pico-8 play session: mixed d-pad (fixed 12-tick cycle), after a click and taps of 🅾, ❎, 🅾+❎, 🅾 in the second before t = 0

[t = 1 s] mixed d-pad (1.2s cycle ×~1): → ← ↑ ↓ + 🅾/❎ taps, ~1s
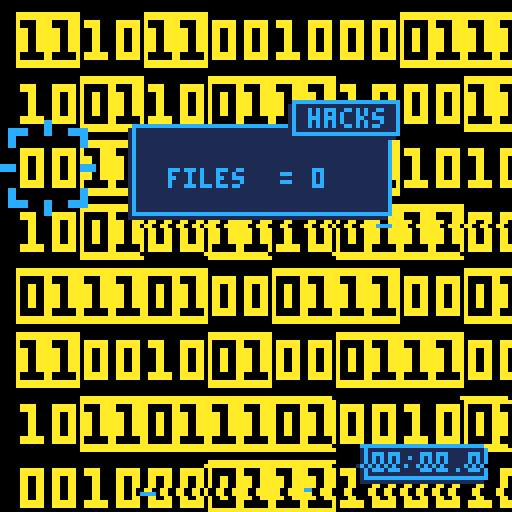
[t = 2 s] mixed d-pad (1.2s cycle ×~1): → ← ↑ ↓ + 🅾/❎ taps, ~2s
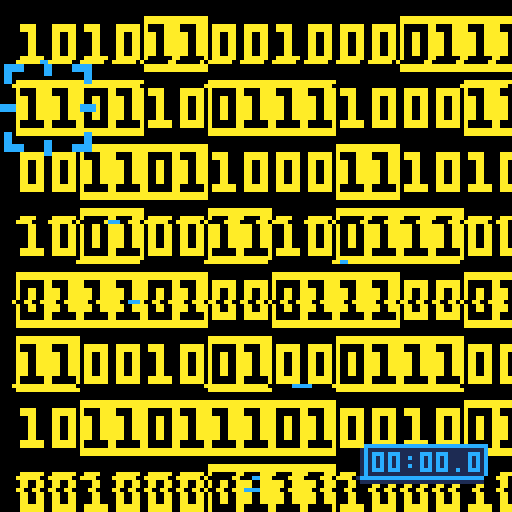
[t = 4 s] mixed d-pad (1.2s cycle ×~3): → ← ↑ ↓ + 🅾/❎ taps, ~4s
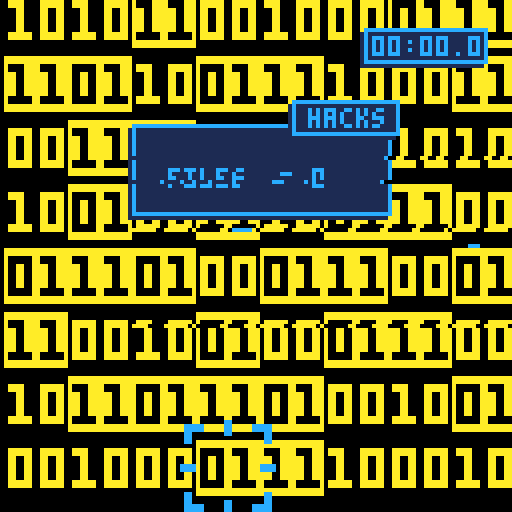
[t = 6 s] mixed d-pad (1.2s cycle ×~5): → ← ↑ ↓ + 🅾/❎ taps, ~6s
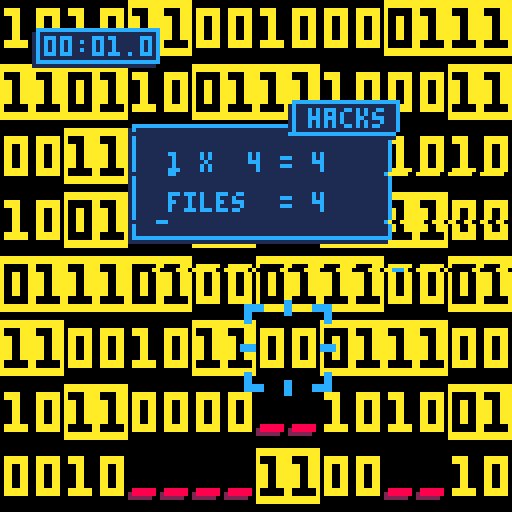
[t = 8 s] mixed d-pad (1.2s cycle ×~6): → ← ↑ ↓ + 🅾/❎ taps, ~8s
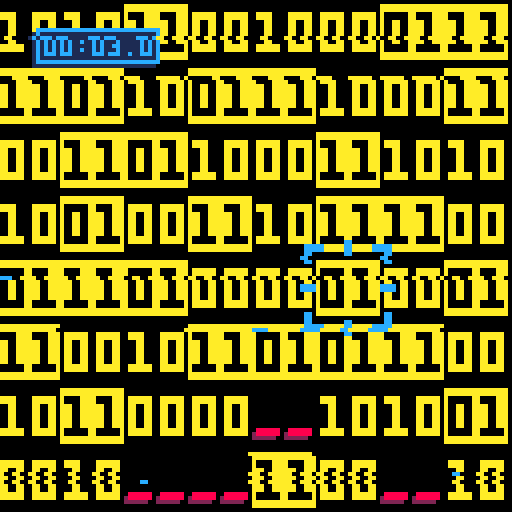

pico-8 cartridge
version 16
__lua__
--cybercrush 1.0
--by fuchikoma71

function _init()
 n=8
 grid={} 
 for i=0,n-1 do
  grid[i]={}
  for j=0,n-1 do
   grid[i][j]={}
   grid[i][j].x=i
   grid[i][j].y=j
   grid[i][j].z=-1
  end
 end
 fill()
 group={}
 x=flr(rnd()*n)
 y=flr(rnd()*n)
 t=0
 ds=0
 ss=0
 mm=0
 palt(5,true)
 palt(0,false)
 stage=0
 hits=0
 score=0
 display=false
 points={}
 events={}
 for i=1,16 do
  points[i]=0
  events[i]=0
 end
end

function _update()
 if stage==0 then
  if btnp(5) then
   stage=1
  end
 else
  x2=x
  y2=y
  if btnp(0) then
   x2=(x+n-1)%n
  end
  if btnp(1) then
   x2=(x+1)%n
  end
  if btnp(2) then
   y2=(y+n-1)%n
  end
  if btnp(3) then
   y2=(y+1)%n
  end
  if btn(4) then
   swap(grid[x][y],grid[x2][y2])
  end
  if btnp(5) then
   display=not display
  end
  x=x2
  y=y2
  step()
  if stable and hits>0 then
   findscore()
  end
 end
 t=(t+1)%120
 if total>0 and total<n*n then
  ds=flr((t%30)/3)
  if t%30==0 then
   ss=(ss+1)%60
   if ss==0 then
    mm=min(mm+1,99)
   end
  end
 end
end

function _draw()
 if stage==0 then
  draw_intro()
 else
  if stage==1 then
   draw_game()
  end
 end
 draw_glitch()
end

function draw_intro()
 cls()
 camera(0,0)
 rectfill(0,32,127,67,10)
 sspr(0,40,106,40,11,32)
 print("by fuchikoma71",38,84,2)
 print("by fuchikoma71",39,83,8)
 camera(flr(rnd()*2),flr(rnd()*2))
 if t%8>2 then
  print("press ❎ to start...",50,120,12)
 end
end

function draw_game()
 cls()
 camera(x-4,y-4)
 for i=0,n-1 do
  for j=0,n-1 do
   xpos=i*16
   ypos=j*16
   if grid[i][j].z>=0 then
    sspr(grid[i][j].z*16,0,16,16,xpos,ypos)
   else
    sspr(64,0,16,16,xpos,ypos)
   end   
  end
 end
 draw_clock()
 camera(0,0)
 xpos=x*16-6+abs(x-8)/2
 ypos=y*16-6+abs(y-8)/2
 xpos=x*16-x
 ypos=y*16-y
 sspr(flr(t/2)%4*24,16,24,24,xpos,ypos)
 if display or total==n*n then
  draw_score()
 end
end

function draw_score()
 lines=3
 for i=1,16 do
  if events[i]>0 then
   lines+=1
  end
 end
 camera(-32,-32)
 rectfill(0,0,64,4+lines*6,1)
 rect(1,-1,65,3+lines*6,12)
 rectfill(40,-6,66,2,1)
 rect(41,-7,67,1,12)
 print("hacks",45,-5,12)
 j=0
 for i=1,16 do
  if events[i]>0 then
   print(events[i].." x",10,6+j*6,12)
   if i<3 then
    print((i*4).." = "..points[i],30,6+j*6,12)
   else
    print((i*4).." = "..points[i],26,6+j*6,12)
   end
   j+=1
  end
 end
 j+=1  
 print("files  = "..score,10,4+j*6,12)
end

function draw_clock()
 posx=-8
 posy=-112
 if x<n/2 then
  posx=-90
 end
 if y>=n/2 then
  posy=-8
 end
 camera(posx,posy)
 rectfill(0,0,30,8,1)
 rect(1,-1,31,7,12)
 if mm<10 then
  print("0"..mm..":",3,1,12)
 else
  print(mm..":",3,1,12)
 end
 if ss<10 then
  print("0"..ss..".",15,1,12)
 else
  print(ss..".",15,1,12)
 end
 print(ds,27,1,12)
end

function findscore()
 unit=1
 events[hits/4]+=1
 for i=1,hits do
  score+=unit
  points[hits/4]+=unit
  if i%4==0 then
   unit*=2
  end
 end
 hits=0
end

function swap(one,two)
 sve=one.z
 one.z=two.z
 two.z=sve
 stable=false
end

function step()
 stable=true
 z=0
 while stable and z<4 do
  fall(z)
  if stable then
   z+=1
  end
 end
 if not stable then
  move(z)
 else
  crush()
 end
end

function fill()
 tile={}
 for i=0,3 do
  tile[i]=n*n/4
 end
 total=n*n
 while total>0 do
  repeat
   z=flr(rnd()*4)
  until tile[z]>0
  repeat
   i=flr(rnd()*n)
   j=flr(rnd()*n)
   block=false
   if i>0 then
    if grid[i-1][j].z==z then
     block=true
    end
   end
   if i<n-1 then
    if grid[i+1][j].z==z then
     block=true
    end
   end
   if j>0 then
    if grid[i][j-1].z==z then
     block=true
    end
   end
   if j<n-1 then
    if grid[i][j+1].z==z then
     block=true
    end
   end
  until not block
  if grid[i][j].z>=0 then
   tile[grid[i][j].z]+=1
  else
   total-=1
  end
  grid[i][j].z=z
  tile[z]-=1
 end
end

function crush()
 for i=0,n-1 do
  for j=0,n-1 do
   if grid[i][j].z>=0 then
    list={}
    group={}
    l=1
    g=0
    add(list,grid[i][j])
    z=grid[i][j].z
    while l>0 do
     next=list[1]
     add(group,next)
     g+=1
     for dir=0,3 do
      cell=nil
      if dir==0 and next.x>0 then
       cell=grid[next.x-1][next.y]
      end
      if dir==1 and next.x<n-1 then
       cell=grid[next.x+1][next.y]
      end
      if dir==2 and next.y>0 then
       cell=grid[next.x][next.y-1]
      end
      if dir==3 and next.y<n-1 then
       cell=grid[next.x][next.y+1]
      end
      if cell!=nil then
       if cell.z==z then
        if not contains(list,cell) and not contains(group,cell) then
         add(list,cell)
         l+=1
        end
       end
      end
     end 
     del(list,next)
     l-=1
    end
    if g%4==0 then
     stable=false
     for cell in all(group) do
      total+=1
      hits+=1
      cell.z=-1
     end
    end
   end
  end
 end
end

function fall(z)
 falling={}
 stable=true
 for i=0,n-1 do
  for j=0,n-1 do
   cell=grid[i][j]
   if cell.z==z then
    if z==0 and i>0 then
     if grid[i-1][j].z<0 then
      add(falling,cell)
      stable=false
     end
    end
    if z==1 and i<n-1 then
     if grid[i+1][j].z<0 then
      add(falling,cell)
      stable=false
     end
    end
    if z==2 and j>0 then
     if grid[i][j-1].z<0 then
      add(falling,cell)
      stable=false
     end
    end
    if z==3 and j<n-1 then
     if grid[i][j+1].z<0 then
      add(falling,cell)
      stable=false
     end
    end
   end
  end 
 end
end

function move(z)
 for cell in all(falling) do
  cell.z=-1
  if z==0 then
   grid[cell.x-1][cell.y].z=0
  end
  if z==1 then
   grid[cell.x+1][cell.y].z=1
  end
  if z==2 then
   grid[cell.x][cell.y-1].z=2
  end
  if z==3 then
   grid[cell.x][cell.y+1].z=3
  end
 end
end

function contains(vct,obj)
 found=false
 for elt in all(vct) do
  if elt==obj then
   found=true
  end
 end
 return found
end

function draw_glitch()
 for i=1,8 do
  ypos=flr(rnd()*128)
  if(rnd()<0.5) then
   xpos=flr(rnd()*128)
   line(xpos,ypos,xpos+1+flr(rnd()*4),ypos,12)
  end
  for xpos=1,127 do
   pset(xpos,ypos,pget(xpos+1,ypos))
  end
 end
end
__gfx__
00000000000000000000000000000000000000000000000000000000000000000000000000000000000000000000000000000000000000000000000000000000
0000000000000000aaaaaaaaaaaaaaaa0000000000000000aaaaaaaaaaaaaaaa0000000000000000000000000000000000000000000000000000000000000000
0000000000000000aaaaaaaaaaaaaaaa0000000000000000aaaaaaaaaaaaaaaa0000000000000000000000000000000000000000000000000000000000000000
0aaaaaa00aaaaaa0a000000aa0000aaa0aaaa0000aaaaaa0a0000aaaa0000aaa0000000000000000000000000000000000000000000000000000000000000000
0aaaaaa00aaaaaa0a000000aa0000aaa0aaaa0000aaaaaa0a0000aaaa0000aaa0000000000000000000000000000000000000000000000000000000000000000
0aa00aa00aa00aa0a00aa00aaaa00aaa000aa0000aa00aa0aaa00aaaaaa00aaa0000000000000000000000000000000000000000000000000000000000000000
0aa00aa00aa00aa0a00aa00aaaa00aaa000aa0000aa00aa0aaa00aaaaaa00aaa0000000000000000000000000000000000000000000000000000000000000000
0aa00aa00aa00aa0a00aa00aaaa00aaa000aa0000aa00aa0aaa00aaaaaa00aaa0000000000000000000000000000000000000000000000000000000000000000
0aa00aa00aa00aa0a00aa00aaaa00aaa000aa0000aa00aa0aaa00aaaaaa00aaa0000000000000000000000000000000000000000000000000000000000000000
0aa00aa00aa00aa0a00aa00aaaa00aaa000aa0000aa00aa0aaa00aaaaaa00aaa0000000000000000000000000000000000000000000000000000000000000000
0aa00aa00aa00aa0a00aa00aaaa00aaa000aa0000aa00aa0aaa00aaaaaa00aaa0000000000000000000000000000000000000000000000000000000000000000
0aaaaaa00aaaaaa0a000000aa000000a0aaaaaa00aaaaaa0a000000aa000000a0888888008888880000000000000000000000000000000000000000000000000
0aaaaaa00aaaaaa0a000000aa000000a0aaaaaa00aaaaaa0a000000aa000000a2888888028888880000000000000000000000000000000000000000000000000
0000000000000000aaaaaaaaaaaaaaaa0000000000000000aaaaaaaaaaaaaaaa2222220022222200000000000000000000000000000000000000000000000000
0000000000000000aaaaaaaaaaaaaaaa0000000000000000aaaaaaaaaaaaaaaa0000000000000000000000000000000000000000000000000000000000000000
00000000000000000000000000000000000000000000000000000000000000000000000000000000000000000000000000000000000000000000000000000000
ccccc555555cc555555ccccc55555555555cc5555555555555555555555cc5555555555555555555555cc5555555555500000000000000000000000000000000
ccccc555555cc555555ccccc5ccccc55555cc55555ccccc555555555555cc555555555555ccccc55555cc55555ccccc500000000000000000000000000000000
cc555555555cc555555555cc5ccccc55555cc55555ccccc555ccccc5555cc5555ccccc555ccccc55555cc55555ccccc500000000000000000000000000000000
cc555555555cc555555555cc5cc55555555cc55555555cc555ccccc5555cc5555ccccc555cc55555555cc55555555cc500000000000000000000000000000000
cc55555555555555555555cc5cc555555555555555555cc555cc5555555555555555cc555cc555555555555555555cc500000000000000000000000000000000
5555555555555555555555555cc555555555555555555cc555cc5555555555555555cc555cc555555555555555555cc500000000000000000000000000000000
55555555555555555555555555555555555555555555555555cc5555555555555555cc5555555555555555555555555500000000000000000000000000000000
55555555555555555555555555555555555555555555555555555555555555555555555555555555555555555555555500000000000000000000000000000000
55555555555555555555555555555555555555555555555555555555555555555555555555555555555555555555555500000000000000000000000000000000
55555555555555555555555555555555555555555555555555555555555555555555555555555555555555555555555500000000000000000000000000000000
55555555555555555555555555555555555555555555555555555555555555555555555555555555555555555555555500000000000000000000000000000000
cccc5555555555555555cccccccc5555555555555555cccccccc5555555555555555cccccccc5555555555555555cccc00000000000000000000000000000000
cccc5555555555555555cccccccc5555555555555555cccccccc5555555555555555cccccccc5555555555555555cccc00000000000000000000000000000000
55555555555555555555555555555555555555555555555555555555555555555555555555555555555555555555555500000000000000000000000000000000
55555555555555555555555555555555555555555555555555555555555555555555555555555555555555555555555500000000000000000000000000000000
55555555555555555555555555555555555555555555555555555555555555555555555555555555555555555555555500000000000000000000000000000000
55555555555555555555555555555555555555555555555555555555555555555555555555555555555555555555555555555555000000000000000000000000
55555555555555555555555555555555555555555555555555cc5555555555555555cc5555555555555555555555555555cc5555000000000000000000000000
5555555555555555555555555cc555555555555555555cc555cc5555555555555555cc555cc555555555555555555cc555cc5555000000000000000000000000
cc55555555555555555555cc5cc555555555555555555cc555cc5555555555555555cc555cc555555555555555555cc555cc5555000000000000000000000000
cc555555555cc555555555cc5cc55555555cc55555555cc555ccccc5555cc5555ccccc555cc55555555cc55555555cc555ccccc5000000000000000000000000
cc555555555cc555555555cc5ccccc55555cc55555ccccc555ccccc5555cc5555ccccc555ccccc55555cc55555ccccc555ccccc5000000000000000000000000
ccccc555555cc555555ccccc5ccccc55555cc55555ccccc555555555555cc555555555555ccccc55555cc55555ccccc555555555000000000000000000000000
ccccc555555cc555555ccccc55555555555cc5555555555555555555555cc5555555555555555555555cc5555555555555555555000000000000000000000000
aaaaaaaaaaaaaaaaaaaaaaaaaaaaaaaaaaaaaaaaaaaaaaaaaaaaaaaaaaaaaaaaaaaaaaaaaaaaaaaaaaaaaaaaaaaaaaaaaaaaaaaaaa0000000000000000000000
aaaaaaaaaaaaaaaaaaaaaaaaaaaaaaaaaaaaaaaaaaaaaaaaaaaaaaaaaaaaaaaaaaaaaaaaaaaaaaaaaaaaaaaaaaaaaaaaaaaaaaaaaa0000000000000000000000
aaaaaaaaaaaaaaaaaaaaaaaaaaaaaaaaaaaaaaaaaaaaaaaaaaaaaaaaaaaaaaaaaaaaaaaaaaaaaaaaaaaaaaaaaaaaaaaaaaaaaaaaaa0000000000000000000000
aaaaaaaaaaaaaaaaaaaaaaaaaaaaaaaaaaaaaaaaaaaaaaaaaaaaaaaaaaaaaaaaaaaaaaaaaaaaaaaaaaaaaaaaaaaaaaaaaaaaaaaaaa0000000000000000000000
aaaaaaaaaaaaaaaaaaaaaaaaaaaaaaaaaaaaaaaaaaaaaaaaaaaaaaaaaaaaaaaaaaaaaaaaaaaaaaaaaaaaaaaaaaaaaaaaaaaaaaaaaa0000000000000000000000
aaaaaaaaaaaaaaaaaaaaaaaaaaaaaaaaaaaaaaaaaa0aaaaaaaaaaaaaaaaaaaaaaaaaaaaaaaaaaaaaaaaaaaaaaaaaaaaaaaaaaaaaaa0000000000000000000000
aaaaaaaaaaaaaaaaaaaaaaaaaaaaaaaaaaaaaaaaa0aaaaaaaaaaaaaaaaaaaaaaaaaaaaaaaaaaaaaaaaaaaaaaaaaaaaaaaaaaaaaaaa0000000000000000000000
aaaaaaaaaaaaaaaaaaaaaaaaaaaaaaaaaaaaaaaa0aaaaaaaaaaaaaaaaaaaaaaaaaaaaaaaaaaaaaaaaaaaaaaaaaaaaaaaaaaaaaaaaa0000000000000000000000
aaaaaaaaaaaaaaaaaaaa00aaaaaaaaaaaaaaaaa0aaaaaaaaaaaaaaaaaaaaaaaaaaaaaaaaaaaaaaaaaaaaaaaaaaaaaaaaaaaaaaaaaa0000000000000000000000
aaaaaaaaaaaaaaaaaa00000aaaaaaaaaaaaaaa00aaaaaaaaaaaaaaaaaaaaaaaaaaaaaaaaaaaaaaaaaaaaaaaaaaaaaaaaaaaaaaaaaa0000000000000000000000
aaaaaaaaaaaaaaaa0000c00aaaaaaaaaaaaaa000aaaaaaaaaaaaaaaaaaaaaaaaaaaaaaaaaaaaaaaaaaaaaaaaaaaaaaaaaaaaaaaaaa0000000000000000000000
aaaaaaaaaaaaaa0000caccaaaaaaaaaaaaaa000aaaaaaaaaaaaaaaaaaaaaaaaaaaaaaaaaaaaaaaaaaaaaaaaaaaaaaaaaaaaaaaaaaa0000000000000000000000
aaaaaaaaaaaa0000caaaaaaaaaaaaaaaaaa000aaaaaaaaaaaaaaaaaaaaaaaaaaaaa0000aa000000aa00aa00aaaa0000aa00aa00aaa0000000000000000000000
aaaaaaaaaa0000caaaaaaaaaaaaaaaaaaa000aaaaaaaaaaaaaaaaaaaaaaaaaaaaac0000ac000000ac00ac00aaac0000ac00ac00aaa0000000000000000000000
aaaaaaaa0000caaaaaaaaaa0aaaa00aaa000000000aa0000000a0000000000aaa00cccaac00cc00ac00ac00aa00cccaac00ac00aaa0000000000000000000000
aaaaaa0000caaaaaaaaaaac00aa000aa000cccc000ac00ccccac00ccccccc00ac00aaaaac00aa00ac00ac00ac00aaaaac00cc00aaa0000000000000000000000
aaaaac00caaaaaa0000000cc00000aa000aaa0000aa000000aa00aaaaaa0000ac00aaaaac0000caac00ac00ac000000ac000000aaa0000000000000000000000
aaaa0000000000000000000ac000aa000aa0000caac000ccaac00aaa00000caac00aaaaac0000aaac00ac00ac000000ac000000aaa0000000000000000000000
aaacc00000000000ccccccaa000aa00000000caaaa00caa00a00000000ccaaaac00aaaaac00ca00ac00ac00accccc00ac00cc00aaa0000000000000000000000
aaaacccccccccccaaaaaaaa000aac000000caaaaac00000cac00ccc0000aaaaac00aaaaac00ac00ac00ac00aaaaac00ac00ac00aaa0000000000000000000000
aaaaaaaaaaaaaaaaaaaaaa000aaacc0cccaaaaaaacccccaaa00aaaccc0000aaacca0000ac00ac00acca0000aa0000caac00ac00aaa0000000000000000000000
aaaaaaaaaaaaaaaaaaaaa000aaaaaaaaaaaaaaaaaaaaaaaac00aaaaaccc0000aaac0000ac00ac00aaac0000ac0000aaac00ac00aaa0000000000000000000000
aaaaaaaaaaaaaaaaaaaa000aaaaaaaaaaaaaaaaaaaaaaaaa00aaaaaaaaccc00aaaccccaaccaaccaaaaccccaaccccaaaaccaaccaaaa0000000000000000000000
aaaaaaaaaaaaaaaaaaa0ccaaaaaaaaaaaaaaaaaaaaaaaaac0aaaaaaaaaaaccaaaaaaaaaaaaaaaaaaaaaaaaaaaaaaaaaaaaaaaaaaaa0000000000000000000000
aaaaaaaaaaaaaaaaaa0aaaaaaaaaaaaaaaaaaaaaaaaaaaa0aaaaaaaaaaaaaaaaaaaaaaaaaaaaaaaaaaaaaaaaaaaaaaaaaaaaaaaaaa0000000000000000000000
aaaaaaaaaaaaaaaaa0aaaaaaaaaaaaaaaaaaaaaaaaaaaacaaaaaaaaaaaaaaaaaaaaaaaaaaaaaaaaaaaaaaaaaaaaaaaaaaaaaaaaaaa0000000000000000000000
aaaaaaaaaaaaaaaacaaaaaaaaaaaaaaaaaaaaaaaaaaaaaaaaaaaaaaaaaaaaaaaaaaaacccacccacccaccaaccaacccaccaaccaaaaaaa0000000000000000000000
aaaaaaaaaaaaaaaaaaaaaaaaaaaaaaaaaaaaaaaaaaaaaaaaaaaaaaaaaaaaaaaaaaaaacacacacacacaacaaacaacacaacaaacaaaaaaa0000000000000000000000
aaaaaaaaaaaaaaaaaaaaaaaaaaaaaaaaaaaaaaaaaaaaaaaaaaaaaaaaaaaaaaaaaaaaacacacacacacaacaaacaacacaacaaacaaaaaaa0000000000000000000000
aaaaaaaaaaaaaaaaaaaaaaaaaaaaaaaaaaaaaaaaaaaaaaaaaaaaaaaaaaaaaaaaaaaaacacacacacacaacaaacaacacaacaaacaaaaaaa0000000000000000000000
aaaaaaaaaaaaaaaaaaaaaaaaaaaaaaaaaaaaaaaaaaaaaaaaaaaaaaaaaaaaaaaaaaaaacccacccacccacccacccacccacccacccaaaaaa0000000000000000000000
aaaaaaaaaaaaaaaaaaaaaaaaaaaaaaaaaaaaaaaaaaaaaaaaaaaaaaaaaaaaaaaaaaaaaaaaaaaaaaaaaaaaaaaaaaaaaaaaaaaaaaaaaa0000000000000000000000
aaaaaaaaaaaaaaaaaaaaaaaaaaaaaaaaaaaaaaaaaaaaaaaaaaaaaaaaaaaaaaaaaaaaaaaaaaaaaaaaaaaaaaaaaaaaaaaaaaaaaaaaaa0000000000000000000000
aaaaaaaaaaaaaaaaaaaaaaaaaaaaaaaaaaaaaaaaaaaaaaaaaaaaaaaaaaaaaaaaaaaaaaaaaaaaaaaaaaaaaaaaaaaaaaaaaaaaaaaaaa0000000000000000000000
aaaaaaaaaaaaaaaaaa0aaaaaaaaaaaaaaaaaaaaaaaaaaaaaaaaaaaaaaaaaaa000000aaaaaaaaaaaaaaaaaaaaaaaaaaaa0aaaaaaaaa0000000000000000000000
aaaaaaaaaaaaaaaaa000aaaaaaaaaaaaaaaaaaaaaaaaaaaaaaaaaaaaaaaaa00000000aaaaaaaaaaaaaaaaaaaaaaaaaa000aaaaaaaa0000000000000000000000
0000000aaaaaaaaa00000000000000000000000000aaaaaaaaaaaaaaaaaa00000000000000000000000000000000aaa000000000000000000000000000000000
00000000aaaaaaa0000000000000000000000000000aaaaaaaaaaaaaaaa0000000000000000000000000000000000a0000000000000000000000000000000000
00000000000000000000000000000000000000000000000000000000000000000000000000000000000000000000000000000000000000000000000000000000
00000000000000000000000000000000000000000000000000000000000000000000000000000000000000000000000000000000000000000000000000000000
00000000000000000000000000000000000000000000000000000000000000000000000000000000000000000000000000000000000000000000000000000000
00000000000000000000000000000000000000000000000000000000000000000000000000000000000000000000000000000000000000000000000000000000
00000000000000000000000000000000000000000000000000000000000000000000000000000000000000000000000000000000000000000000000000000000
00000000000000000000000000000000000000000000000000000000000000000000000000000000000000000000000000000000000000000000000000000000
00000000000000000000000000000000000000000000000000000000000000000000000000000000000000000000000000000000000000000000000000000000
00000000000000000000000000000000000000000000000000000000000000000000000000000000000000000000000000000000000000000000000000000000
00000000000000000000000000000000000000000000000000000000000000000000000000000000000000000000000000000000000000000000000000000000
00000000000000000000000000000000000000000000000000000000000000000000000000000000000000000000000000000000000000000000000000000000
00000000000000000000000000000000000000000000000000000000000000000000000000000000000000000000000000000000000000000000000000000000
00000000000000000000000000000000000000000000000000000000000000000000000000000000000000000000000000000000000000000000000000000000
00000000000000000000000000000000000000000000000000000000000000000000000000000000000000000000000000000000000000000000000000000000
00000000000000000000000000000000000000000000000000000000000000000000000000000000000000000000000000000000000000000000000000000000
00000000000000000000000000000000000000000000000000000000000000000000000000000000000000000000000000000000000000000000000000000000
00000000000000000000000000000000000000000000000000000000000000000000000000000000000000000000000000000000000000000000000000000000
00000000000000000000000000000000000000000000000000000000000000000000000000000000000000000000000000000000000000000000000000000000
00000000000000000000000000000000000000000000000000000000000000000000000000000000000000000000000000000000000000000000000000000000
00000000000000000000000000000000000000000000000000000000000000000000000000000000000000000000000000000000000000000000000000000000
00000000000000000000000000000000000000000000000000000000000000000000000000000000000000000000000000000000000000000000000000000000
00000000000000000000000000000000000000000000000000000000000000000000000000000000000000000000000000000000000000000000000000000000
00000000000000000000000000000000000000000000000000000000000000000000000000000000000000000000000000000000000000000000000000000000
00000000000000000000000000000000000000000000000000000000000000000000000000000000000000000000000000000000000000000000000000000000
00000000000000000000000000000000000000000000000000000000000000000000000000000000000000000000000000000000000000000000000000000000
00000000000000000000000000000000000000000000000000000000000000000000000000000000000000000000000000000000000000000000000000000000
00000000000000000000000000000000000000000000000000000000000000000000000000000000000000000000000000000000000000000000000000000000
00000000000000000000000000000000000000000000000000000000000000000000000000000000000000000000000000000000000000000000000000000000
00000000000000000000000000000000000000000000000000000000000000000000000000000000000000000000000000000000000000000000000000000000
00000000000000000000000000000000000000000000000000000000000000000000000000000000000000000000000000000000000000000000000000000000
00000000000000000000000000000000000000000000000000000000000000000000000000000000000000000000000000000000000000000000000000000000
00000000000000000000000000000000000000000000000000000000000000000000000000000000000000000000000000000000000000000000000000000000
00000000000000000000000000000000000000000000000000000000000000000000000000000000000000000000000000000000000000000000000000000000
00000000000000000000000000000000000000000000000000000000000000000000000000000000000000000000000000000000000000000000000000000000
00000000000000000000000000000000000000000000000000000000000000000000000000000000000000000000000000000000000000000000000000000000
00000000000000000000000000000000000000000000000000000000000000000000000000000000000000000000000000000000000000000000000000000000
00000000000000000000000000000000000000000000000000000000000000000000000000000000000000000000000000000000000000000000000000000000
00000000000000000000000000000000000000000000000000000000000000000000000000000000000000000000000000000000000000000000000000000000
00000000000000000000000000000000000000000000000000000000000000000000000000000000000000000000000000000000000000000000000000000000
00000000000000000000000000000000000000000000000000000000000000000000000000000000000000000000000000000000000000000000000000000000
00000000000000000000000000000000000000000000000000000000000000000000000000000000000000000000000000000000000000000000000000000000
00000000000000000000000000000000000000000000000000000000000000000000000000000000000000000000000000000000000000000000000000000000
00000000000000000000000000000000000000000000000000000000000000000000000000000000000000000000000000000000000000000000000000000000
00000000000000000000000000000000000000000000000000000000000000000000000000000000000000000000000000000000000000000000000000000000
00000000000000000000000000000000000000000000000000000000000000000000000000000000000000000000000000000000000000000000000000000000
00000000000000000000000000000000000000000000000000000000000000000000000000000000000000000000000000000000000000000000000000000000
00000000000000000000000000000000000000000000000000000000000000000000000000000000000000000000000000000000000000000000000000000000
00000000000000000000000000000000000000000000000000000000000000000000000000000000000000000000000000000000000000000000000000000000
00000000000000000000000000000000000000000000000000000000000000000000000000000000000000000000000000000000000000000000000000000000
00000000000000000000000000000000000000000000000000000000000000000000000000000000000000000000000000000000000000000000000000000000
00000000000000000000000000000000000000000000000000000000000000000000000000000000000000000000000000000000000000000000000000000000
__gff__
0000000000000000000000000000000000000000000000000000000000000000000000000000000000000000000000000000000000000000000000000000000000000000000000000000000000000000000000000000000000000000000000000000000000000000000000000000000000000000000000000000000000000000
0000000000000000000000000000000000000000000000000000000000000000000000000000000000000000000000000000000000000000000000000000000000000000000000000000000000000000000000000000000000000000000000000000000000000000000000000000000000000000000000000000000000000000
__map__
0000000000000000000000000000000000000000000000000000000000000000000000000000000000000000000000000000000000000000000000000000000000000000000000000000000000000000000000000000000000000000000000000000000000000000000000000000000000000000000000000000000000000000
0000000000000000000000000000000000000000000000000000000000000000000000000000000000000000000000000000000000000000000000000000000000000000000000000000000000000000000000000000000000000000000000000000000000000000000000000000000000000000000000000000000000000000
0000000000000000000000000000000000000000000000000000000000000000000000000000000000000000000000000000000000000000000000000000000000000000000000000000000000000000000000000000000000000000000000000000000000000000000000000000000000000000000000000000000000000000
0000000000000000000000000000000000000000000000000000000000000000000000000000000000000000000000000000000000000000000000000000000000000000000000000000000000000000000000000000000000000000000000000000000000000000000000000000000000000000000000000000000000000000
0000000000000000000000000000000000000000000000000000000000000000000000000000000000000000000000000000000000000000000000000000000000000000000000000000000000000000000000000000000000000000000000000000000000000000000000000000000000000000000000000000000000000000
0000000000000000000000000000000000000000000000000000000000000000000000000000000000000000000000000000000000000000000000000000000000000000000000000000000000000000000000000000000000000000000000000000000000000000000000000000000000000000000000000000000000000000
0000000000000000000000000000000000000000000000000000000000000000000000000000000000000000000000000000000000000000000000000000000000000000000000000000000000000000000000000000000000000000000000000000000000000000000000000000000000000000000000000000000000000000
0000000000000000000000000000000000000000000000000000000000000000000000000000000000000000000000000000000000000000000000000000000000000000000000000000000000000000000000000000000000000000000000000000000000000000000000000000000000000000000000000000000000000000
0000000000000000000000000000000000000000000000000000000000000000000000000000000000000000000000000000000000000000000000000000000000000000000000000000000000000000000000000000000000000000000000000000000000000000000000000000000000000000000000000000000000000000
0000000000000000000000000000000000000000000000000000000000000000000000000000000000000000000000000000000000000000000000000000000000000000000000000000000000000000000000000000000000000000000000000000000000000000000000000000000000000000000000000000000000000000
0000000000000000000000000000000000000000000000000000000000000000000000000000000000000000000000000000000000000000000000000000000000000000000000000000000000000000000000000000000000000000000000000000000000000000000000000000000000000000000000000000000000000000
0000000000000000000000000000000000000000000000000000000000000000000000000000000000000000000000000000000000000000000000000000000000000000000000000000000000000000000000000000000000000000000000000000000000000000000000000000000000000000000000000000000000000000
0000000000000000000000000000000000000000000000000000000000000000000000000000000000000000000000000000000000000000000000000000000000000000000000000000000000000000000000000000000000000000000000000000000000000000000000000000000000000000000000000000000000000000
0000000000000000000000000000000000000000000000000000000000000000000000000000000000000000000000000000000000000000000000000000000000000000000000000000000000000000000000000000000000000000000000000000000000000000000000000000000000000000000000000000000000000000
0000000000000000000000000000000000000000000000000000000000000000000000000000000000000000000000000000000000000000000000000000000000000000000000000000000000000000000000000000000000000000000000000000000000000000000000000000000000000000000000000000000000000000
0000000000000000000000000000000000000000000000000000000000000000000000000000000000000000000000000000000000000000000000000000000000000000000000000000000000000000000000000000000000000000000000000000000000000000000000000000000000000000000000000000000000000000
0000000000000000000000000000000000000000000000000000000000000000000000000000000000000000000000000000000000000000000000000000000000000000000000000000000000000000000000000000000000000000000000000000000000000000000000000000000000000000000000000000000000000000
0000000000000000000000000000000000000000000000000000000000000000000000000000000000000000000000000000000000000000000000000000000000000000000000000000000000000000000000000000000000000000000000000000000000000000000000000000000000000000000000000000000000000000
0000000000000000000000000000000000000000000000000000000000000000000000000000000000000000000000000000000000000000000000000000000000000000000000000000000000000000000000000000000000000000000000000000000000000000000000000000000000000000000000000000000000000000
0000000000000000000000000000000000000000000000000000000000000000000000000000000000000000000000000000000000000000000000000000000000000000000000000000000000000000000000000000000000000000000000000000000000000000000000000000000000000000000000000000000000000000
0000000000000000000000000000000000000000000000000000000000000000000000000000000000000000000000000000000000000000000000000000000000000000000000000000000000000000000000000000000000000000000000000000000000000000000000000000000000000000000000000000000000000000
0000000000000000000000000000000000000000000000000000000000000000000000000000000000000000000000000000000000000000000000000000000000000000000000000000000000000000000000000000000000000000000000000000000000000000000000000000000000000000000000000000000000000000
0000000000000000000000000000000000000000000000000000000000000000000000000000000000000000000000000000000000000000000000000000000000000000000000000000000000000000000000000000000000000000000000000000000000000000000000000000000000000000000000000000000000000000
0000000000000000000000000000000000000000000000000000000000000000000000000000000000000000000000000000000000000000000000000000000000000000000000000000000000000000000000000000000000000000000000000000000000000000000000000000000000000000000000000000000000000000
0000000000000000000000000000000000000000000000000000000000000000000000000000000000000000000000000000000000000000000000000000000000000000000000000000000000000000000000000000000000000000000000000000000000000000000000000000000000000000000000000000000000000000
0000000000000000000000000000000000000000000000000000000000000000000000000000000000000000000000000000000000000000000000000000000000000000000000000000000000000000000000000000000000000000000000000000000000000000000000000000000000000000000000000000000000000000
0000000000000000000000000000000000000000000000000000000000000000000000000000000000000000000000000000000000000000000000000000000000000000000000000000000000000000000000000000000000000000000000000000000000000000000000000000000000000000000000000000000000000000
0000000000000000000000000000000000000000000000000000000000000000000000000000000000000000000000000000000000000000000000000000000000000000000000000000000000000000000000000000000000000000000000000000000000000000000000000000000000000000000000000000000000000000
0000000000000000000000000000000000000000000000000000000000000000000000000000000000000000000000000000000000000000000000000000000000000000000000000000000000000000000000000000000000000000000000000000000000000000000000000000000000000000000000000000000000000000
0000000000000000000000000000000000000000000000000000000000000000000000000000000000000000000000000000000000000000000000000000000000000000000000000000000000000000000000000000000000000000000000000000000000000000000000000000000000000000000000000000000000000000
0000000000000000000000000000000000000000000000000000000000000000000000000000000000000000000000000000000000000000000000000000000000000000000000000000000000000000000000000000000000000000000000000000000000000000000000000000000000000000000000000000000000000000
0000000000000000000000000000000000000000000000000000000000000000000000000000000000000000000000000000000000000000000000000000000000000000000000000000000000000000000000000000000000000000000000000000000000000000000000000000000000000000000000000000000000000000
